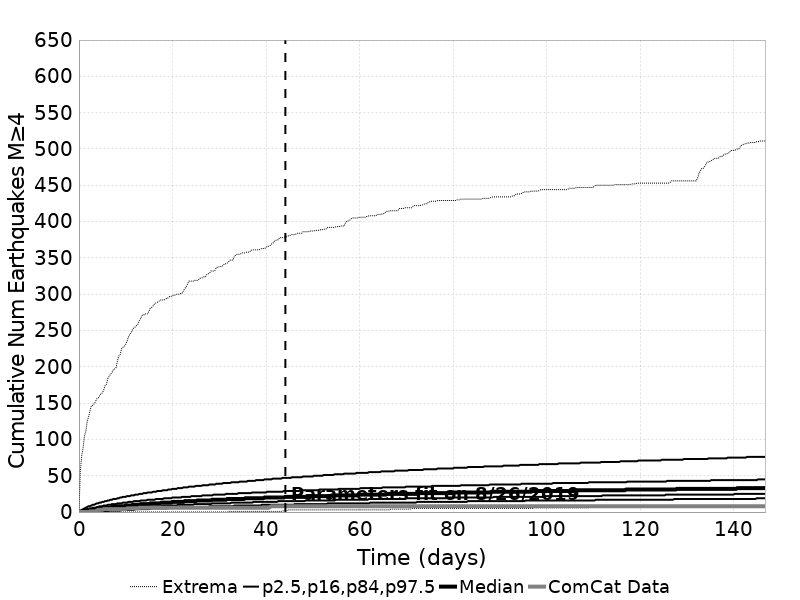

Source data for this figure (header and first rows):
Time (days), ComCat Data, Simulation Mean, Simulation Median, Simulation Mode, Simulation Minimum, Simulation Maximum, 2.5 %-ile, 16 %-ile, 84 %-ile, 97.5 %-ile
0.0, 0.0, 0.0, 0.0, 0.0, 0.0, 0.0, 0.0, 0.0, 0.0, 0.0
0.294, 0.0, 0.3986, 0.0, 0.0, 0.0, 56.0, 0.0, 0.0, 1.0, 2.0
0.5881, 0.0, 0.7967, 0.0, 0.0, 0.0, 77.0, 0.0, 0.0, 2.0, 3.0
0.8821, 0.0, 1.192, 1.0, 0.0, 0.0, 88.0, 0.0, 0.0, 2.0, 4.0
1.176, 0.0, 1.577, 1.0, 1.0, 0.0, 105.0, 0.0, 0.0, 3.0, 5.0
1.47, 0.0, 1.951, 2.0, 1.0, 0.0, 111.0, 0.0, 0.0, 3.0, 6.0
1.764, 0.0, 2.321, 2.0, 1.0, 0.0, 125.0, 0.0, 1.0, 4.0, 7.0
2.058, 0.0, 2.679, 2.0, 2.0, 0.0, 131.0, 0.0, 1.0, 4.0, 8.0
2.352, 1.0, 3.021, 3.0, 2.0, 0.0, 139.0, 0.0, 1.0, 5.0, 8.0
2.646, 1.0, 3.358, 3.0, 2.0, 0.0, 146.0, 0.0, 1.0, 5.0, 9.0
2.94, 1.0, 3.683, 3.0, 3.0, 0.0, 147.0, 0.0, 1.0, 6.0, 10.0
3.234, 1.0, 3.997, 3.0, 3.0, 0.0, 149.0, 0.0, 2.0, 6.0, 10.0
3.528, 1.0, 4.308, 4.0, 3.0, 0.0, 152.0, 0.0, 2.0, 6.0, 11.0
3.822, 2.0, 4.615, 4.0, 3.0, 0.0, 156.0, 1.0, 2.0, 7.0, 12.0
4.116, 3.0, 4.91, 4.0, 4.0, 0.0, 157.0, 1.0, 2.0, 7.0, 12.0
4.41, 3.0, 5.198, 5.0, 4.0, 0.0, 160.0, 1.0, 2.0, 8.0, 13.0
4.704, 3.0, 5.478, 5.0, 4.0, 0.0, 163.0, 1.0, 2.0, 8.0, 13.0
4.998, 3.0, 5.752, 5.0, 4.0, 0.0, 164.0, 1.0, 3.0, 8.0, 14.0
5.293, 4.0, 6.022, 5.0, 5.0, 0.0, 168.0, 1.0, 3.0, 9.0, 14.0
5.587, 4.0, 6.284, 6.0, 5.0, 0.0, 174.0, 1.0, 3.0, 9.0, 15.0
5.881, 4.0, 6.544, 6.0, 5.0, 0.0, 176.0, 1.0, 3.0, 9.0, 15.0
6.175, 4.0, 6.797, 6.0, 5.0, 0.0, 184.0, 1.0, 3.0, 10.0, 16.0
6.469, 4.0, 7.045, 6.0, 5.0, 0.0, 187.0, 2.0, 4.0, 10.0, 16.0
6.763, 4.0, 7.29, 6.0, 6.0, 0.0, 190.0, 2.0, 4.0, 10.0, 17.0
7.057, 4.0, 7.526, 7.0, 6.0, 0.0, 192.0, 2.0, 4.0, 11.0, 17.0
7.351, 4.0, 7.758, 7.0, 6.0, 0.0, 196.0, 2.0, 4.0, 11.0, 18.0
7.645, 4.0, 7.984, 7.0, 6.0, 0.0, 197.0, 2.0, 4.0, 11.0, 18.0
7.939, 4.0, 8.211, 7.0, 6.0, 0.0, 199.0, 2.0, 4.0, 11.0, 18.0
8.233, 4.0, 8.432, 8.0, 6.0, 0.0, 208.0, 2.0, 5.0, 12.0, 19.0
8.527, 4.0, 8.649, 8.0, 7.0, 0.0, 215.0, 2.0, 5.0, 12.0, 19.0
8.821, 4.0, 8.861, 8.0, 7.0, 0.0, 217.0, 2.0, 5.0, 12.0, 20.0
9.115, 4.0, 9.07, 8.0, 7.0, 0.0, 225.0, 3.0, 5.0, 12.0, 20.0
9.409, 4.0, 9.276, 8.0, 7.0, 0.0, 227.0, 3.0, 5.0, 13.0, 21.0
9.703, 4.0, 9.479, 8.0, 8.0, 0.0, 228.0, 3.0, 5.0, 13.0, 21.0
9.997, 4.0, 9.68, 9.0, 8.0, 0.0, 231.0, 3.0, 5.0, 13.0, 21.0
10.29, 5.0, 9.876, 9.0, 8.0, 0.0, 235.0, 3.0, 6.0, 13.0, 22.0
10.59, 5.0, 10.07, 9.0, 8.0, 0.0, 241.0, 3.0, 6.0, 14.0, 22.0
10.88, 5.0, 10.26, 9.0, 8.0, 0.0, 245.0, 3.0, 6.0, 14.0, 22.0
11.17, 5.0, 10.45, 9.0, 8.0, 0.0, 247.0, 3.0, 6.0, 14.0, 23.0
11.47, 5.0, 10.63, 10.0, 9.0, 0.0, 251.0, 3.0, 6.0, 14.0, 23.0
11.76, 5.0, 10.82, 10.0, 9.0, 0.0, 254.0, 3.0, 6.0, 15.0, 23.0
12.06, 5.0, 10.99, 10.0, 9.0, 0.0, 255.0, 4.0, 6.0, 15.0, 24.0
12.35, 5.0, 11.17, 10.0, 9.0, 0.0, 257.0, 4.0, 6.0, 15.0, 24.0
12.64, 5.0, 11.34, 10.0, 9.0, 0.0, 259.0, 4.0, 7.0, 15.0, 24.0
12.94, 6.0, 11.51, 10.0, 9.0, 0.0, 264.0, 4.0, 7.0, 15.0, 25.0
13.23, 6.0, 11.68, 11.0, 9.0, 0.0, 267.0, 4.0, 7.0, 16.0, 25.0
13.53, 6.0, 11.85, 11.0, 10.0, 0.0, 271.0, 4.0, 7.0, 16.0, 25.0
13.82, 6.0, 12.02, 11.0, 10.0, 0.0, 271.0, 4.0, 7.0, 16.0, 26.0
14.11, 6.0, 12.18, 11.0, 10.0, 0.0, 273.0, 4.0, 7.0, 16.0, 26.0
14.41, 6.0, 12.34, 11.0, 10.0, 0.0, 273.0, 4.0, 7.0, 16.0, 26.0
14.7, 6.0, 12.5, 11.0, 10.0, 0.0, 273.0, 4.0, 7.0, 17.0, 27.0
15, 6.0, 12.65, 11.0, 10.0, 0.0, 277.0, 4.0, 7.0, 17.0, 27.0
15.29, 6.0, 12.81, 12.0, 11.0, 0.0, 281.0, 5.0, 8.0, 17.0, 27.0
15.58, 6.0, 12.96, 12.0, 11.0, 0.0, 282.0, 5.0, 8.0, 17.0, 27.0
15.88, 6.0, 13.11, 12.0, 10.0, 0.0, 284.0, 5.0, 8.0, 17.0, 28.0
16.17, 6.0, 13.26, 12.0, 10.0, 0.0, 287.0, 5.0, 8.0, 17.0, 28.0
16.47, 6.0, 13.4, 12.0, 11.0, 0.0, 288.0, 5.0, 8.0, 18.0, 28.0
16.76, 6.0, 13.55, 12.0, 11.0, 0.0, 289.0, 5.0, 8.0, 18.0, 29.0
17.05, 6.0, 13.69, 12.0, 11.0, 0.0, 290.0, 5.0, 8.0, 18.0, 29.0
17.35, 6.0, 13.83, 12.0, 11.0, 0.0, 292.0, 5.0, 8.0, 18.0, 29.0
... 440 more rows
